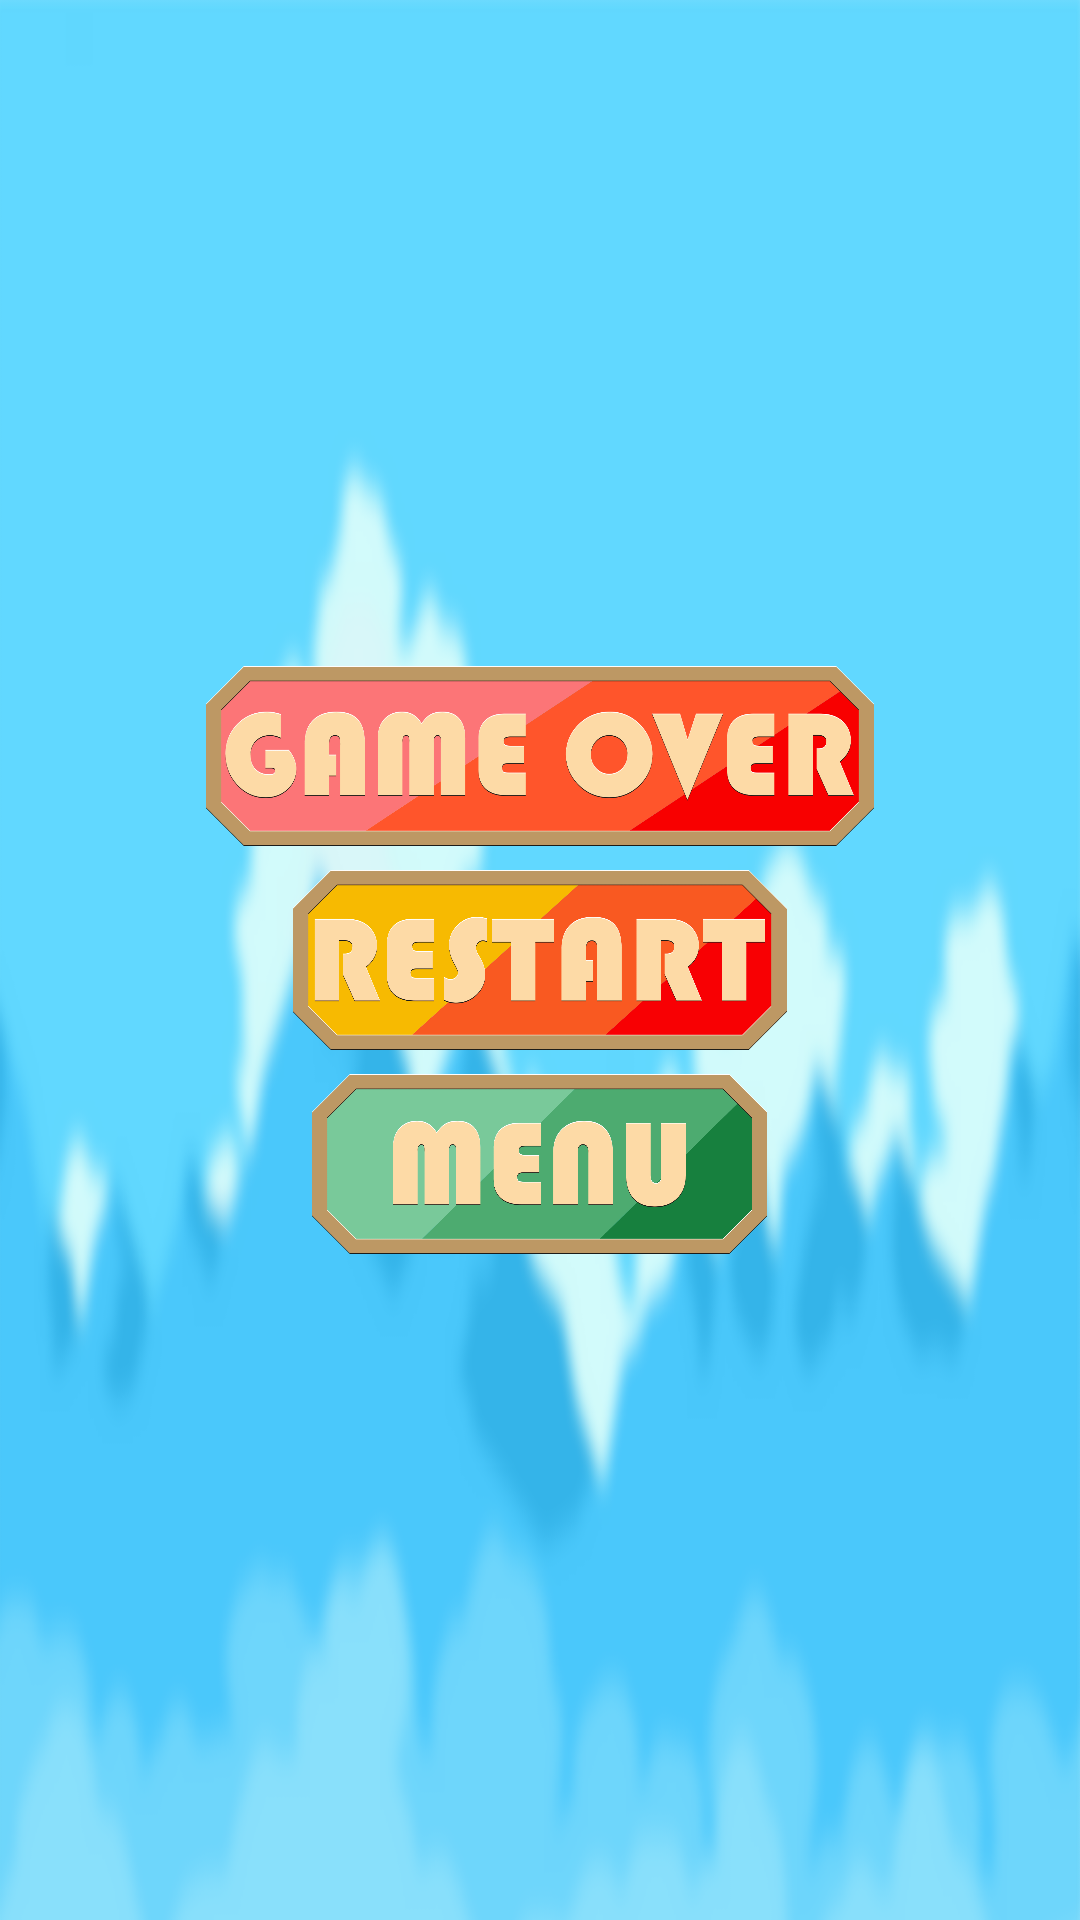

The Android layout XML behind this screen, and the referenced resources:
<!-- AndroidManifest.xml: application theme Theme.FirsPlay -->
<!-- res/layout/activity_game_over.xml -->
<?xml version="1.0" encoding="utf-8"?>
<androidx.constraintlayout.widget.ConstraintLayout xmlns:android="http://schemas.android.com/apk/res/android"
    xmlns:app="http://schemas.android.com/apk/res-auto"
    android:layout_width="match_parent"
    android:layout_height="match_parent"
    android:background="@drawable/background_layout">

    <LinearLayout
        android:layout_width="wrap_content"
        android:layout_height="wrap_content"
        android:orientation="vertical"
        android:gravity="center"
        app:layout_constraintBottom_toBottomOf="parent"
        app:layout_constraintTop_toTopOf="parent"
        app:layout_constraintEnd_toEndOf="parent"
        app:layout_constraintStart_toStartOf="parent">

        <ImageView
            android:layout_width="230dp"
            android:layout_height="60dp"
            android:layout_margin="4dp"
            android:src="@drawable/game_over"
            android:elevation="16dp" />

        <ImageView
            android:id="@+id/restart_button"
            android:layout_width="170dp"
            android:layout_height="60dp"
            android:layout_margin="4dp"
            android:src="@drawable/restart_button"
            android:onClick="onClickRestartButton"
            android:elevation="16dp"
            android:scaleType="centerInside"
            android:animation="@anim/button_scale" />

        <ImageView
            android:id="@+id/menu_button"
            android:layout_width="160dp"
            android:layout_height="60dp"
            android:layout_margin="4dp"
            android:src="@drawable/menu_button"
            android:onClick="onClickMenuButton"
            android:elevation="16dp"
            android:scaleType="centerInside"
            android:animation="@anim/button_scale" />


    </LinearLayout>

</androidx.constraintlayout.widget.ConstraintLayout>
<!-- resources referenced by this layout -->
<resources>
  <!-- drawable background_layout: png bitmap (drawable, 322856 bytes) -->
  <!-- drawable game_over: png bitmap (drawable, 88747 bytes) -->
  <!-- drawable menu_button: png bitmap (drawable, 77294 bytes) -->
  <!-- drawable restart_button: png bitmap (drawable, 78721 bytes) -->
  <style name="Theme.FirsPlay" parent="Base.Theme.FirsPlay" />
  <style name="Base.Theme.FirsPlay" parent="Theme.Material3.DayNight.NoActionBar">
          
          
          <item name="android:windowFullscreen">true</item>
      </style>
</resources>
